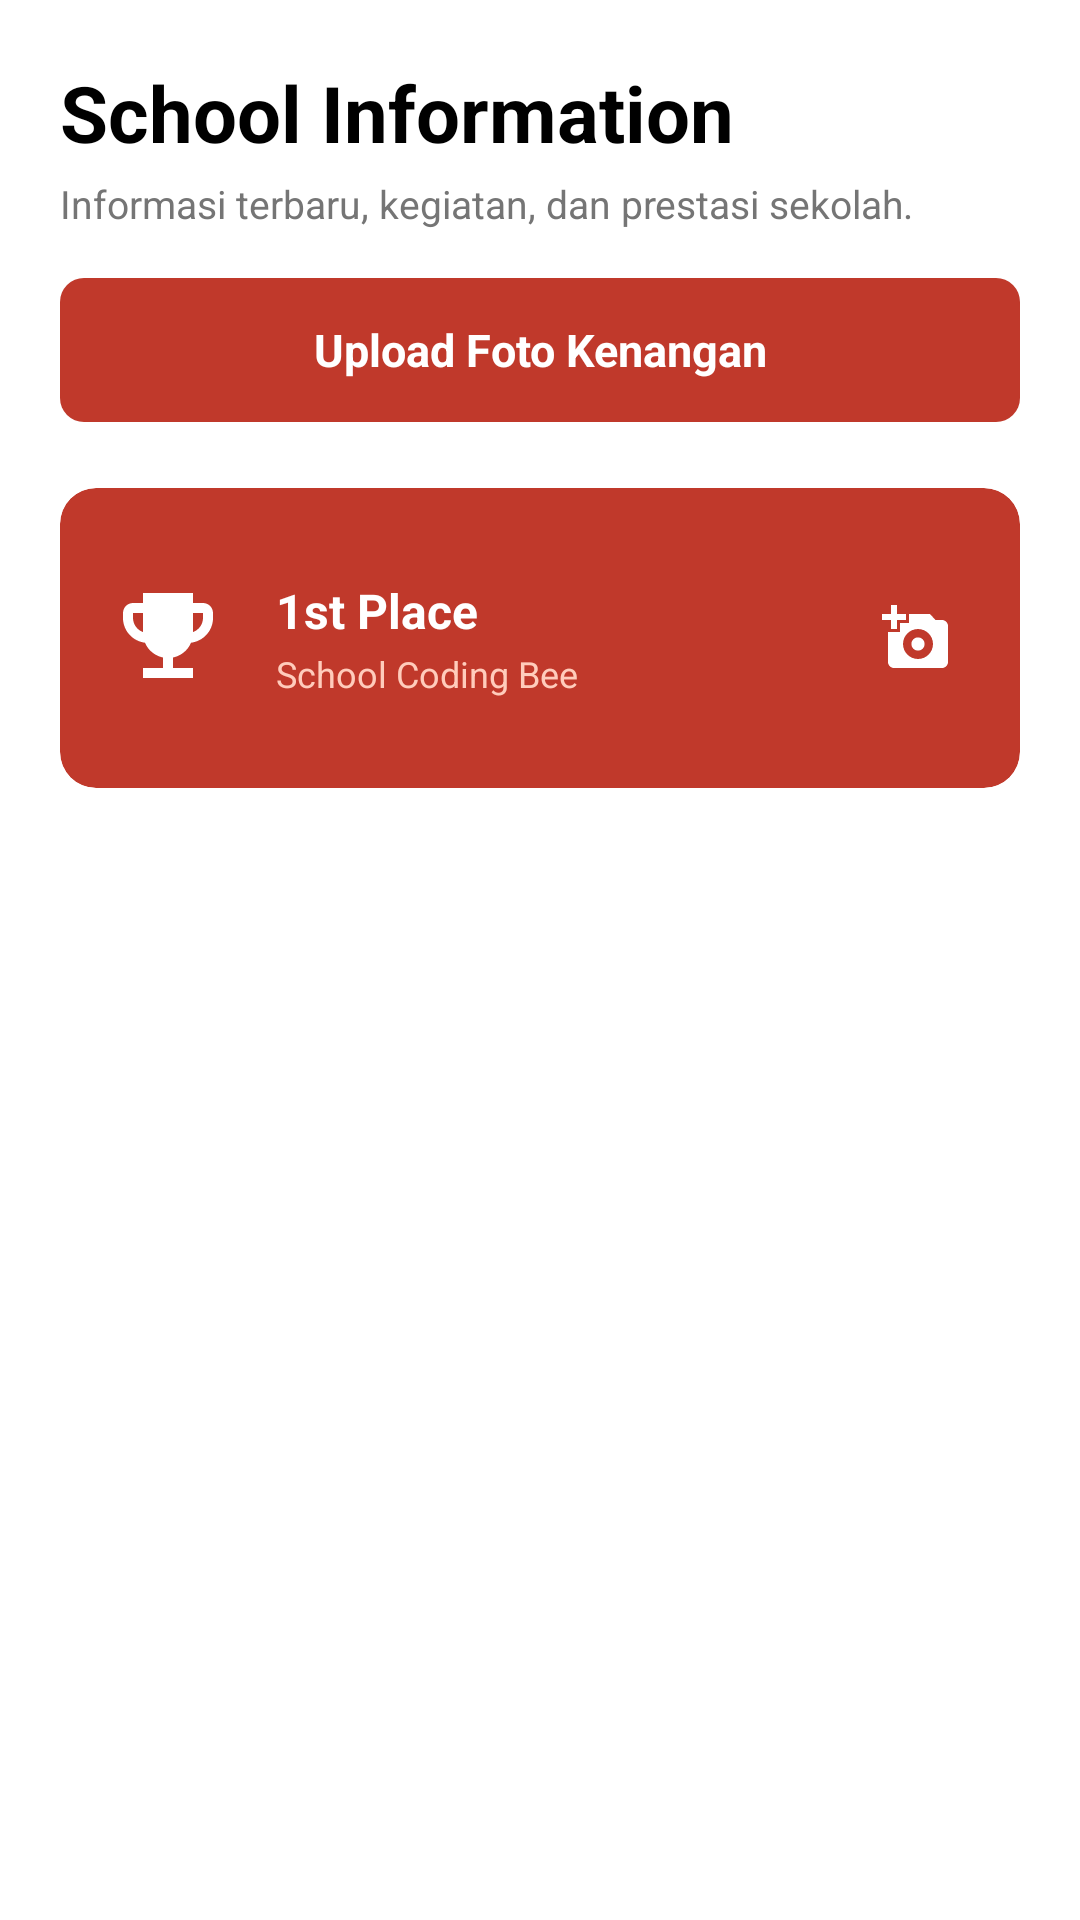

Layout XML and referenced resources for this Android screen:
<!-- AndroidManifest.xml: application theme Theme.XIHub -->
<!-- res/layout/fragment_gallery.xml -->
<?xml version="1.0" encoding="utf-8"?>
<LinearLayout
    xmlns:android="http://schemas.android.com/apk/res/android"
    xmlns:app="http://schemas.android.com/apk/res-auto"
    android:layout_width="match_parent"
    android:layout_height="match_parent"
    android:orientation="vertical"
    android:background="@color/white">

    <LinearLayout
        android:layout_width="match_parent"
        android:layout_height="wrap_content"
        android:orientation="vertical"
        android:paddingStart="20dp"
        android:paddingEnd="20dp"
        android:paddingTop="20dp"
        android:paddingBottom="16dp">

        <TextView
            android:layout_width="wrap_content"
            android:layout_height="wrap_content"
            android:text="@string/class_memories"
            android:textSize="26sp"
            android:textStyle="bold"
            android:textColor="@color/black" />

        <TextView
            android:layout_width="wrap_content"
            android:layout_height="wrap_content"
            android:text="@string/memories_subtitle"
            android:textSize="13sp"
            android:textColor="@color/gray_text"
            android:layout_marginTop="4dp" />

        <TextView
            android:id="@+id/btnUploadMemory"
            android:layout_width="match_parent"
            android:layout_height="48dp"
            android:layout_marginTop="16dp"
            android:background="@drawable/login_button_bg"
            android:gravity="center"
            android:text="Upload Foto Kenangan"
            android:textColor="@color/white"
            android:textSize="15sp"
            android:textStyle="bold" />

    </LinearLayout>

    <LinearLayout
        android:layout_width="match_parent"
        android:layout_height="0dp"
        android:layout_weight="1"
        android:orientation="vertical"
        android:paddingHorizontal="14dp">

        <androidx.cardview.widget.CardView
            android:layout_width="match_parent"
            android:layout_height="100dp"
            android:layout_margin="6dp"
            app:cardCornerRadius="12dp"
            app:cardElevation="0dp"
            app:cardBackgroundColor="@color/primary_red">

            <LinearLayout
                android:layout_width="match_parent"
                android:layout_height="match_parent"
                android:orientation="horizontal"
                android:gravity="center_vertical"
                android:padding="16dp">

                <ImageView
                    android:layout_width="40dp"
                    android:layout_height="40dp"
                    android:src="@drawable/ic_trophy"
                    android:contentDescription="Trophy"
                    app:tint="@color/white"/>

                <LinearLayout
                    android:layout_width="0dp"
                    android:layout_height="wrap_content"
                    android:layout_weight="1"
                    android:layout_marginStart="16dp"
                    android:orientation="vertical">

                    <TextView
                        android:layout_width="wrap_content"
                        android:layout_height="wrap_content"
                        android:text="@string/first_place"
                        android:textSize="16sp"
                        android:textStyle="bold"
                        android:textColor="@color/white" />

                    <TextView
                        android:layout_width="wrap_content"
                        android:layout_height="wrap_content"
                        android:text="@string/school_coding_bee"
                        android:textSize="12sp"
                        android:textColor="#FFCCBC"
                        android:layout_marginTop="2dp" />
                </LinearLayout>

                <ImageView
                    android:id="@+id/ivAddPhoto"
                    android:layout_width="36dp"
                    android:layout_height="36dp"
                    android:src="@drawable/ic_add_photo"
                    android:contentDescription="Add photo"
                    android:background="@drawable/add_photo_bg"
                    android:padding="6dp" />
            </LinearLayout>
        </androidx.cardview.widget.CardView>

        <androidx.recyclerview.widget.RecyclerView
            android:id="@+id/rvGallery"
            android:layout_width="match_parent"
            android:layout_height="match_parent"
            android:scrollbars="vertical"
            android:clipToPadding="false"
            android:paddingBottom="16dp"/>

    </LinearLayout>
</LinearLayout>
<!-- resources referenced by this layout -->
<resources>
  <color name="black">#000000</color>
  <color name="gray_text">#757575</color>
  <color name="primary_red">#C0392B</color>
  <color name="white">#FFFFFF</color>
  <!-- drawable ic_add_photo (drawable) -->
  <vector xmlns:android="http://schemas.android.com/apk/res/android"
      android:width="24dp"
      android:height="24dp"
      android:viewportWidth="24"
      android:viewportHeight="24">
      <path android:fillColor="#FFFFFF"
          android:pathData="M3,4V1h2v3h3v2H5v3H3V6H0V4h3zM6,10V7h3V4h7l1.83,2H20c1.1,0 2,0.9 2,2v12c0,1.1,-0.9,2,-2,2H4c-1.1,0,-2,-0.9,-2,-2V10h4zM12,19c2.76,0 5,-2.24 5,-5s-2.24,-5,-5,-5,-5,2.24,-5,5 2.24,5 5,5zM9.8,14c0,-1.21 0.99,-2.2 2.2,-2.2s2.2,0.99 2.2,2.2,-0.99,2.2,-2.2,2.2S9.8,15.21 9.8,14z"/>
  </vector>
  <!-- drawable ic_trophy (drawable) -->
  <vector xmlns:android="http://schemas.android.com/apk/res/android"
      android:width="24dp"
      android:height="24dp"
      android:viewportWidth="24"
      android:viewportHeight="24">
      <path android:fillColor="#FFFFFF"
          android:pathData="M19,5h-2V3H7v2H5C3.9,5 3,5.9 3,7v1c0,2.55 1.92,4.63 4.39,4.94 0.63,1.5 1.98,2.63 3.61,2.96V18H7v2h10v-2h-4v-2.1c1.63,-0.33 2.98,-1.46 3.61,-2.96C19.08,12.63 21,10.55 21,8V7C21,5.9 20.1,5 19,5zM5,8V7h2v3.82C5.86,10.4 5,9.3 5,8zM19,8c0,1.3 -0.86,2.4 -2,2.82V7h2V8z"/>
  </vector>
  <!-- drawable login_button_bg (drawable) -->
  <?xml version="1.0" encoding="utf-8"?>
  <shape xmlns:android="http://schemas.android.com/apk/res/android">
  
      <solid android:color="@color/primary_red" />
      <corners android:radius="8dp" />
  
  </shape>
  <string name="class_memories">School Information</string>
  <string name="first_place">1st Place</string>
  <string name="memories_subtitle">Informasi terbaru, kegiatan, dan prestasi sekolah.</string>
  <string name="school_coding_bee">School Coding Bee</string>
  <style name="Theme.XIHub" parent="Theme.MaterialComponents.DayNight.NoActionBar">
          <item name="colorPrimary">@color/primary_red</item>
          <item name="colorPrimaryDark">@color/primary_red_dark</item>
          <item name="colorAccent">@color/primary_red</item>
          <item name="android:windowBackground">@color/white</item>
          <item name="android:statusBarColor">@color/white</item>
          <item name="android:windowLightStatusBar">true</item>
      </style>
  <color name="primary_red_dark">#A93226</color>
</resources>
